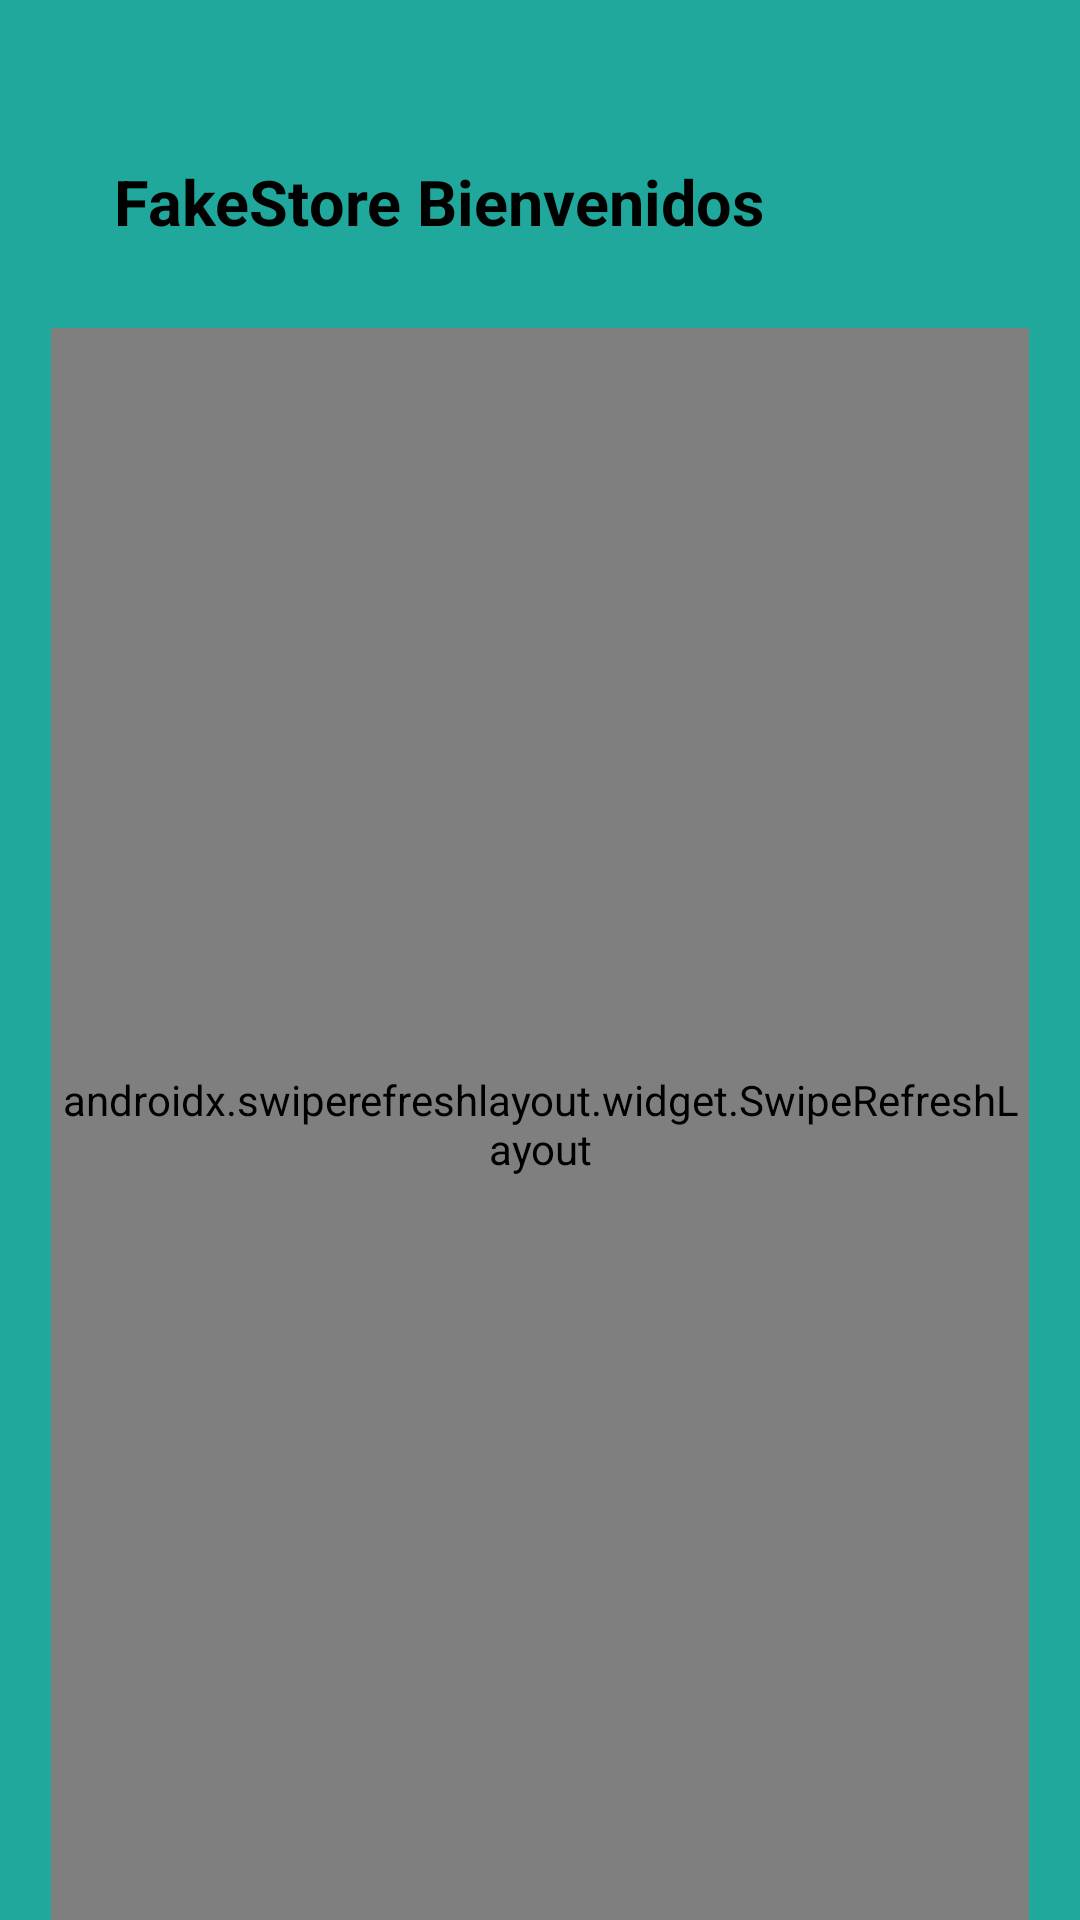

This screen was rendered from an Android layout file. Write that file and the resources it references.
<!-- AndroidManifest.xml: application theme Theme.SalvadorExamenFinal -->
<!-- res/layout/activity_main.xml -->
<?xml version="1.0" encoding="utf-8"?>
<RelativeLayout xmlns:android="http://schemas.android.com/apk/res/android"
    xmlns:app="http://schemas.android.com/apk/res-auto"
    xmlns:tools="http://schemas.android.com/tools"
    android:layout_width="match_parent"
    android:layout_height="match_parent"
    android:background="#1FA89B"
    tools:context=".MainActivity">

    <TextView
        android:id="@+id/bienvenida"
        android:layout_width="wrap_content"
        android:layout_height="wrap_content"
        android:layout_marginLeft="38dp"
        android:layout_marginTop="53dp"
        android:text="FakeStore Bienvenidos"
        android:textColor="@color/black"
        android:textSize="21dp"
        android:textStyle="bold" />

    <androidx.swiperefreshlayout.widget.SwipeRefreshLayout
        android:id="@+id/swipedown"
        android:layout_width="394dp"
        android:layout_height="568dp"
        android:layout_below="@+id/bienvenida"
        android:layout_marginLeft="17dp"
        android:layout_marginTop="28dp"
        android:layout_marginRight="17dp">

        <androidx.recyclerview.widget.RecyclerView
            android:id="@+id/productolist"
            android:layout_width="match_parent"
            android:layout_height="match_parent" />

    </androidx.swiperefreshlayout.widget.SwipeRefreshLayout>

</RelativeLayout>
<!-- resources referenced by this layout -->
<resources>
  <style name="Theme.SalvadorExamenFinal" parent="Theme.MaterialComponents.DayNight.DarkActionBar">
          
          <item name="colorPrimary">@color/purple_500</item>
          <item name="colorPrimaryVariant">@color/purple_700</item>
          <item name="colorOnPrimary">@color/white</item>
          
          <item name="colorSecondary">@color/teal_200</item>
          <item name="colorSecondaryVariant">@color/teal_700</item>
          <item name="colorOnSecondary">@color/black</item>
          
          <item name="android:statusBarColor">?attr/colorPrimaryVariant</item>
          
      </style>
  <!-- not gathered from this repository: default colours our renderer supplied (Android Studio template values) -->
  <color name="purple_500">#FF6200EE</color>
  <color name="purple_700">#FF3700B3</color>
  <color name="teal_200">#FF03DAC5</color>
  <color name="teal_700">#FF018786</color>
  <color name="black">#FF000000</color>
  <color name="white">#FFFFFFFF</color>
</resources>
